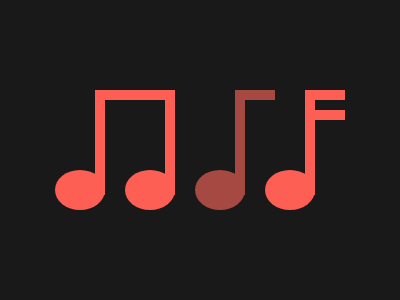

Reproduce this picture with HTML and CSS.

<div><p a></p><p b></p><p c></p></div>
<style>
body {
  background: #191919;
  display: flex;
  align-items: center;
}
div {
  position: relative;
  top: -8px;
  left: 87px;
  display: flex;
}
p {
  width: 60px;
  height: 95px;
  border: 10px solid #fe5f55;
  border-bottom: none;
  position: relative;
  margin-right: 60px;
}
p:before,
p:after {
  position: absolute;
  content: '';
}
p:after {
  width: 50px;
  height: 40px;
  background: #fe5f55;
  bottom: -15px;
  left: -50px;
  border-radius: 50%;
}
[a]:after {
  box-shadow: 70px 0 #fe5f55;
}
[b], [c] {
  border-bottom: none;
  border-right: none;
  width: 30px;
  position: relative;
}
[b] {
  border-color: #a64942;
  margin-right: 30px;
}
[b]:after {
  background: #a64942;
}
[c]:before {
  width: 30px;
  height: 10px;
  background: #fe5f55;
  top: 10px;
}
</style>